Run: headless pygame with SDL's dummy video driver; simulated clock (each Clock.tick advances the game by its frame time, no real sleeping); random seed 0; keys injected as events and as key.get_pressed() state; no mouse input.
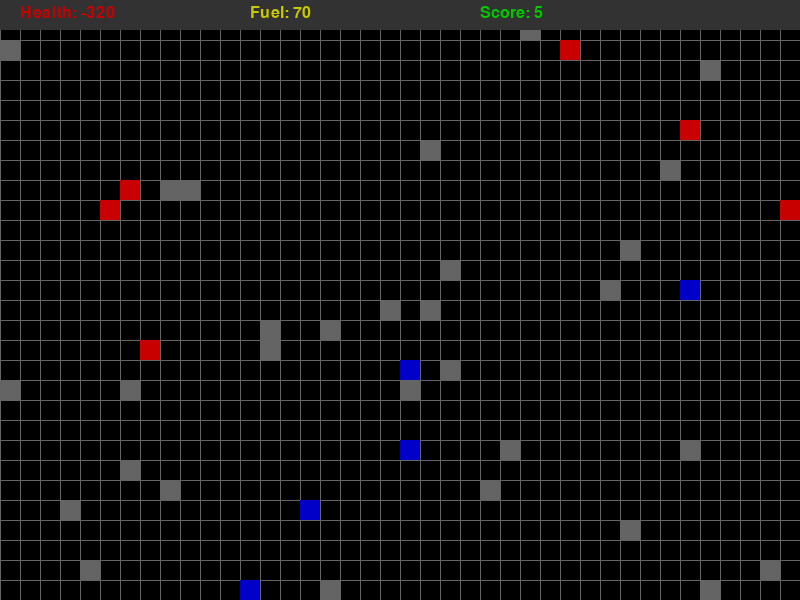
Frame 1 of 4 · flips 1–60 · no input
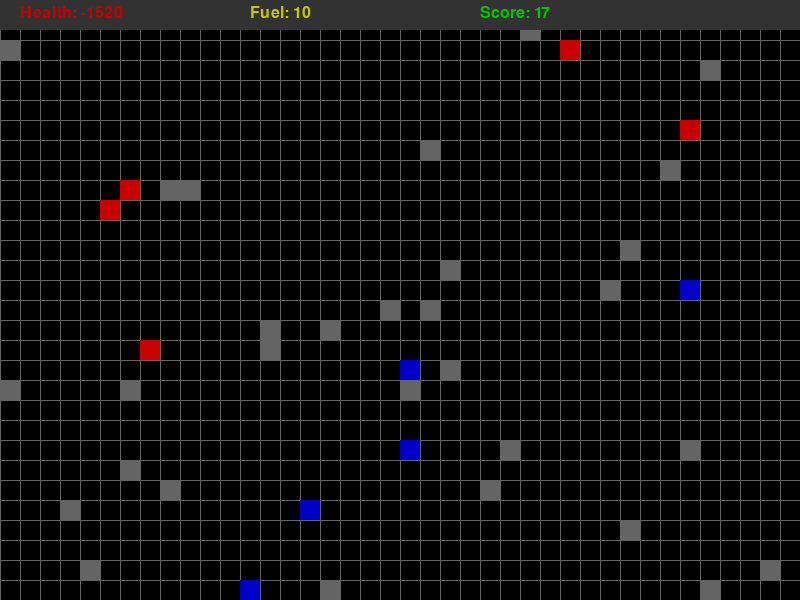
Frame 2 of 4 · flips 61–180 · tapped SPACE, RETURN · held RIGHT (→), D
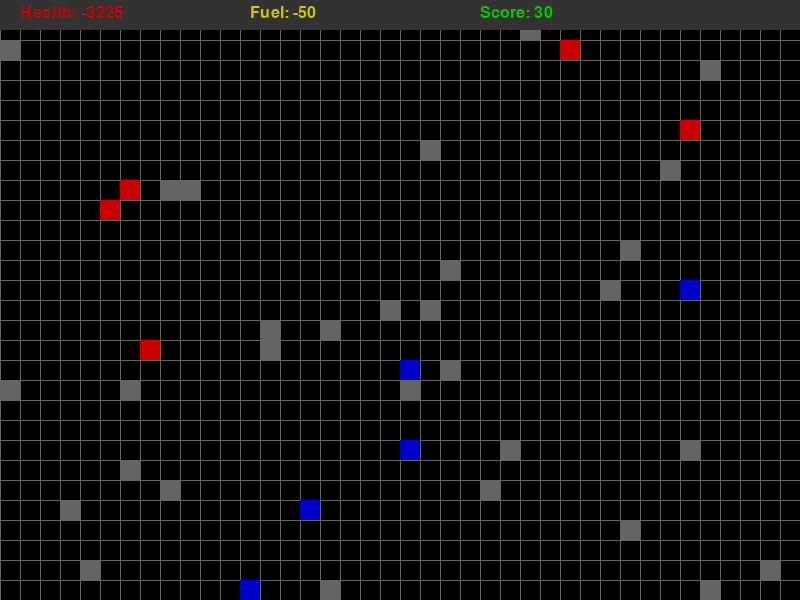
Frame 3 of 4 · flips 181–300 · held DOWN (↓), S
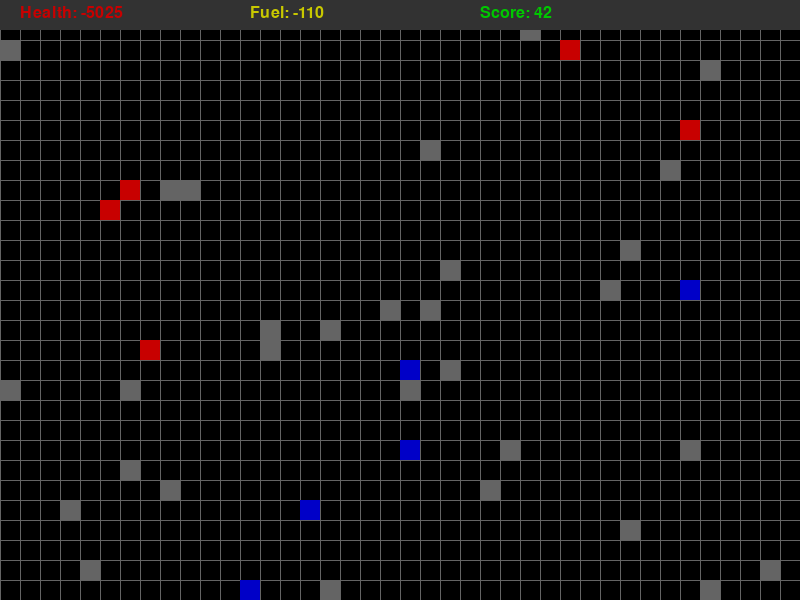
Frame 4 of 4 · flips 301–420 · held LEFT (←), A, UP (↑), W

The pygame program that drew these frames:


#!/usr/bin/env python3
"""
Grid Battlefield Game
----------------------
A multi-agent dynamic grid-based battlefield game that blends continuous tank movement (with fuel trail hazard)
and strategic combat (enemy AI, shooting mechanics) with a real-time HUD.

Controls:
  - Left Arrow: steer the tank to the left
  - Right Arrow: steer the tank to the right
  - Spacebar: fire a bullet

Run the game normally:
    python game.py

Run integration tests:
    python game.py test
------------------------------------------------------------
"""

import pygame, sys, random, math

# Initialize pygame
pygame.init()

# Global Constants
SCREEN_WIDTH = 800
SCREEN_HEIGHT = 600
CELL_SIZE = 20
GRID_WIDTH = SCREEN_WIDTH // CELL_SIZE
GRID_HEIGHT = SCREEN_HEIGHT // CELL_SIZE
FPS = 10

# Colors
BLACK    = (0, 0, 0)
WHITE    = (255, 255, 255)
GREEN    = (0, 200, 0)
RED      = (200, 0, 0)
BLUE     = (0, 0, 200)
YELLOW   = (200, 200, 0)
GRAY     = (100, 100, 100)
HUD_BG_COLOR = (50, 50, 50)

# Directions
DIR_UP    = (0, -1)
DIR_DOWN  = (0, 1)
DIR_LEFT  = (-1, 0)
DIR_RIGHT = (1, 0)

#----------------------------------
# Agent and Object Classes
#----------------------------------

class PlayerTank:
    def __init__(self, x, y):
        self.x = x
        self.y = y
        self.direction = DIR_RIGHT
        self.fuel_trail = [(x, y)]
        self.trail_length = 5
        self.health = 100
        self.fuel = 100
        self.score = 0

    def update(self):
        # Move in the current direction and extend the fuel trail
        self.x += self.direction[0]
        self.y += self.direction[1]
        self.fuel_trail.append((self.x, self.y))
        if len(self.fuel_trail) > self.trail_length:
            self.fuel_trail.pop(0)

    def steer(self, turn):
        if turn == "LEFT":
            if self.direction == DIR_RIGHT:    self.direction = DIR_UP
            elif self.direction == DIR_UP:     self.direction = DIR_LEFT
            elif self.direction == DIR_LEFT:   self.direction = DIR_DOWN
            elif self.direction == DIR_DOWN:   self.direction = DIR_RIGHT
        elif turn == "RIGHT":
            if self.direction == DIR_RIGHT:    self.direction = DIR_DOWN
            elif self.direction == DIR_DOWN:   self.direction = DIR_LEFT
            elif self.direction == DIR_LEFT:   self.direction = DIR_UP
            elif self.direction == DIR_UP:     self.direction = DIR_RIGHT

    def check_self_collision(self):
        # Self collision if any position repeats in the fuel trail
        return len(self.fuel_trail) != len(set(self.fuel_trail))

    def draw(self, surface):
        # Draw the fuel trail (as yellow cells)
        for pos in self.fuel_trail:
            rect = pygame.Rect(pos[0]*CELL_SIZE, pos[1]*CELL_SIZE, CELL_SIZE, CELL_SIZE)
            pygame.draw.rect(surface, YELLOW, rect)
        # Draw the tank head (as a green cell)
        head_rect = pygame.Rect(self.x*CELL_SIZE, self.y*CELL_SIZE, CELL_SIZE, CELL_SIZE)
        pygame.draw.rect(surface, GREEN, head_rect)

class Obstacle:
    def __init__(self, x, y):
        self.x = x
        self.y = y
    def draw(self, surface):
        rect = pygame.Rect(self.x*CELL_SIZE, self.y*CELL_SIZE, CELL_SIZE, CELL_SIZE)
        pygame.draw.rect(surface, GRAY, rect)

class Resource:
    def __init__(self, x, y, type):
        self.x = x
        self.y = y
        self.type = type
    def draw(self, surface):
        rect = pygame.Rect(self.x*CELL_SIZE, self.y*CELL_SIZE, CELL_SIZE, CELL_SIZE)
        # Fuel is blue; ammo is red
        color = BLUE if self.type == 'fuel' else RED
        pygame.draw.rect(surface, color, rect)

class Bullet:
    def __init__(self, x, y, direction, owner):
        self.x = x
        self.y = y
        self.direction = direction
        self.owner = owner
        self.speed = 1
    def update(self):
        self.x += self.direction[0] * self.speed
        self.y += self.direction[1] * self.speed
    def draw(self, surface):
        rect = pygame.Rect(self.x*CELL_SIZE, self.y*CELL_SIZE, CELL_SIZE//2, CELL_SIZE//2)
        pygame.draw.rect(surface, WHITE, rect)

class EnemyTank:
    def __init__(self, x, y, target, bullet_list):
        self.pos = pygame.Vector2(x, y)
        self.angle = 0
        self.speed = 0.5
        self.rotation_speed = 5
        self.target = target
        self.bullet_list = bullet_list
        self.shoot_cooldown = 0
        self.size = CELL_SIZE
    def update(self):
        # Calculate angle to the target (player tank)
        target_vector = pygame.Vector2(self.target.x, self.target.y) - self.pos
        target_angle = math.degrees(math.atan2(target_vector.y, target_vector.x))
        # Adjust angle smoothly
        angle_diff = (target_angle - self.angle + 360) % 360
        if angle_diff > 180:
            angle_diff -= 360
        if abs(angle_diff) > self.rotation_speed:
            self.angle += self.rotation_speed if angle_diff > 0 else -self.rotation_speed
            self.angle %= 360
        else:
            self.angle = target_angle
        # Move in the current facing direction
        rad = math.radians(self.angle)
        direction = pygame.Vector2(math.cos(rad), math.sin(rad))
        self.pos += direction * self.speed
        # Shooting mechanism with cooldown
        if self.shoot_cooldown <= 0:
            self.shoot()
            self.shoot_cooldown = FPS * 2  # reset cooldown (2 seconds)
        else:
            self.shoot_cooldown -= 1
    def shoot(self):
        bx = int(round(self.pos.x + math.cos(math.radians(self.angle))))
        by = int(round(self.pos.y + math.sin(math.radians(self.angle))))
        bullet_direction = (int(round(math.cos(math.radians(self.angle)))),
                            int(round(math.sin(math.radians(self.angle)))))
        self.bullet_list.append(Bullet(bx, by, bullet_direction, 'enemy'))
    def draw(self, surface):
        rect = pygame.Rect(int(self.pos.x)*CELL_SIZE, int(self.pos.y)*CELL_SIZE, self.size, self.size)
        pygame.draw.rect(surface, RED, rect)

class HUD:
    def __init__(self, surface):
        self.surface = surface
        self.font = pygame.font.SysFont('Arial', 24)
    def draw(self, health, fuel, score):
        hud_rect = pygame.Rect(0, 0, SCREEN_WIDTH, 30)
        pygame.draw.rect(self.surface, HUD_BG_COLOR, hud_rect)
        health_text = self.font.render(f"Health: {health}", True, RED)
        fuel_text = self.font.render(f"Fuel: {int(fuel)}", True, YELLOW)
        score_text = self.font.render(f"Score: {int(score)}", True, GREEN)
        self.surface.blit(health_text, (20, 5))
        self.surface.blit(fuel_text, (250, 5))
        self.surface.blit(score_text, (480, 5))

#----------------------------------
# Game Engine
#----------------------------------
class Game:
    def __init__(self):
        pygame.init()
        self.screen = pygame.display.set_mode((SCREEN_WIDTH, SCREEN_HEIGHT))
        pygame.display.set_caption("Grid Battlefield")
        self.clock = pygame.time.Clock()
        self.hud = HUD(self.screen)
        self.init_game_elements()
    def init_game_elements(self):
        self.player = PlayerTank(GRID_WIDTH//2, GRID_HEIGHT//2)
        self.obstacles = []
        self.resources = []
        self.bullets = []
        self.enemies = []
        self.create_obstacles(30)
        self.create_resources(10)
        self.create_enemies(3)
    def create_obstacles(self, count):
        for _ in range(count):
            x = random.randint(0, GRID_WIDTH - 1)
            y = random.randint(0, GRID_HEIGHT - 1)
            self.obstacles.append(Obstacle(x, y))
    def create_resources(self, count):
        for _ in range(count):
            x = random.randint(0, GRID_WIDTH - 1)
            y = random.randint(0, GRID_HEIGHT - 1)
            resource_type = random.choice(['fuel', 'ammo'])
            self.resources.append(Resource(x, y, resource_type))
    def create_enemies(self, count):
        for _ in range(count):
            x = random.randint(0, GRID_WIDTH - 1)
            y = random.randint(0, GRID_HEIGHT - 1)
            self.enemies.append(EnemyTank(x, y, self.player, self.bullets))
    def grid_collision(self, x, y):
        if x < 0 or x >= GRID_WIDTH or y < 0 or y >= GRID_HEIGHT:
            return True
        for obs in self.obstacles:
            if obs.x == x and obs.y == y:
                return True
        return False
    def resource_at(self, x, y):
        for r in self.resources:
            if r.x == x and r.y == y:
                return r
        return None
    def bullet_collision(self, bullet):
        if bullet.x < 0 or bullet.x >= GRID_WIDTH or bullet.y < 0 or bullet.y >= GRID_HEIGHT:
            return True
        for obs in self.obstacles:
            if obs.x == bullet.x and obs.y == bullet.y:
                return True
        return False
    def handle_collisions(self):
        # Collision between the player and obstacles or self-collision
        if self.grid_collision(self.player.x, self.player.y):
            self.player.health -= 10
        if self.player.check_self_collision():
            self.player.health -= 10
        # Resource collection
        res = self.resource_at(self.player.x, self.player.y)
        if res:
            if res.type == 'fuel':
                self.player.fuel = min(100, self.player.fuel + 20)
            elif res.type == 'ammo':
                self.player.score += 10
            self.resources.remove(res)
        # Bullet collisions: enemy bullets hit the player; player bullets hit enemy tanks.
        for bullet in self.bullets[:]:
            if bullet.owner == 'enemy':
                if bullet.x == self.player.x and bullet.y == self.player.y:
                    self.player.health -= 20
                    self.bullets.remove(bullet)
            elif bullet.owner == 'player':
                for enemy in self.enemies[:]:
                    ex = int(round(enemy.pos.x))
                    ey = int(round(enemy.pos.y))
                    if bullet.x == ex and bullet.y == ey:
                        self.enemies.remove(enemy)
                        self.player.score += 50
                        if bullet in self.bullets:
                            self.bullets.remove(bullet)
    def update_bullets(self):
        for bullet in self.bullets[:]:
            bullet.update()
            if self.bullet_collision(bullet):
                if bullet in self.bullets:
                    self.bullets.remove(bullet)
    def shoot_bullet(self, owner):
        if owner == 'player':
            bx = self.player.x + self.player.direction[0]
            by = self.player.y + self.player.direction[1]
            self.bullets.append(Bullet(bx, by, self.player.direction, 'player'))
    def draw_grid(self):
        for x in range(0, SCREEN_WIDTH, CELL_SIZE):
            pygame.draw.line(self.screen, GRAY, (x, 0), (x, SCREEN_HEIGHT))
        for y in range(0, SCREEN_HEIGHT, CELL_SIZE):
            pygame.draw.line(self.screen, GRAY, (0, y), (SCREEN_WIDTH, y))
    def draw_hud(self):
        self.hud.draw(self.player.health, self.player.fuel, self.player.score)
    def run(self):
        while True:
            self.clock.tick(FPS)
            for event in pygame.event.get():
                if event.type == pygame.QUIT:
                    pygame.quit()
                    sys.exit()
                if event.type == pygame.KEYDOWN:
                    if event.key == pygame.K_LEFT:
                        self.player.steer("LEFT")
                    elif event.key == pygame.K_RIGHT:
                        self.player.steer("RIGHT")
                    elif event.key == pygame.K_SPACE:
                        self.shoot_bullet('player')
            # Update game elements
            self.player.update()
            for enemy in self.enemies:
                enemy.update()
            self.update_bullets()
            self.handle_collisions()
            # Fuel consumption and score increment over time
            self.player.fuel -= 0.5
            if self.player.fuel <= 0:
                self.player.health -= 5
            self.player.score += 0.1
            # Render drawing: grid, obstacles, resources, player, enemy, bullets and HUD overlay.
            self.screen.fill(BLACK)
            self.draw_grid()
            for obs in self.obstacles:
                obs.draw(self.screen)
            for res in self.resources:
                res.draw(self.screen)
            self.player.draw(self.screen)
            for enemy in self.enemies:
                enemy.draw(self.screen)
            for bullet in self.bullets:
                bullet.draw(self.screen)
            self.draw_hud()
            pygame.display.update()

#----------------------------------
# Integration Testing (Optional)
#----------------------------------
def run_integration_tests():
    game = Game()
    initial_health = game.player.health
    initial_fuel = game.player.fuel
    initial_score = game.player.score

    # Test obstacle collision reduces health
    obs = Obstacle(game.player.x + game.player.direction[0], game.player.y + game.player.direction[1])
    game.obstacles.append(obs)
    game.player.update()
    game.handle_collisions()
    assert game.player.health < initial_health, "Player health did not decrease on obstacle collision."

    # Test resource collection increases fuel
    res = Resource(game.player.x, game.player.y, 'fuel')
    game.resources.append(res)
    pre_fuel = game.player.fuel
    game.handle_collisions()
    assert game.player.fuel > pre_fuel, "Fuel resource not collected properly."

    # Test enemy bullet collision reduces health
    bullet = Bullet(game.player.x, game.player.y, (0,0), 'enemy')
    game.bullets.append(bullet)
    pre_health = game.player.health
    game.handle_collisions()
    assert game.player.health < pre_health, "Enemy bullet collision did not reduce health."

    # Test enemy shooting produces a new bullet
    enemy = EnemyTank(0, 0, game.player, game.bullets)
    pre_bullet_count = len(game.bullets)
    enemy.shoot()
    assert len(game.bullets) > pre_bullet_count, "Enemy shooting did not add a bullet."

    print("All integration tests passed.")

#----------------------------------
# Main Entrypoint
#----------------------------------
if __name__ == "__main__":

    Game().run()
